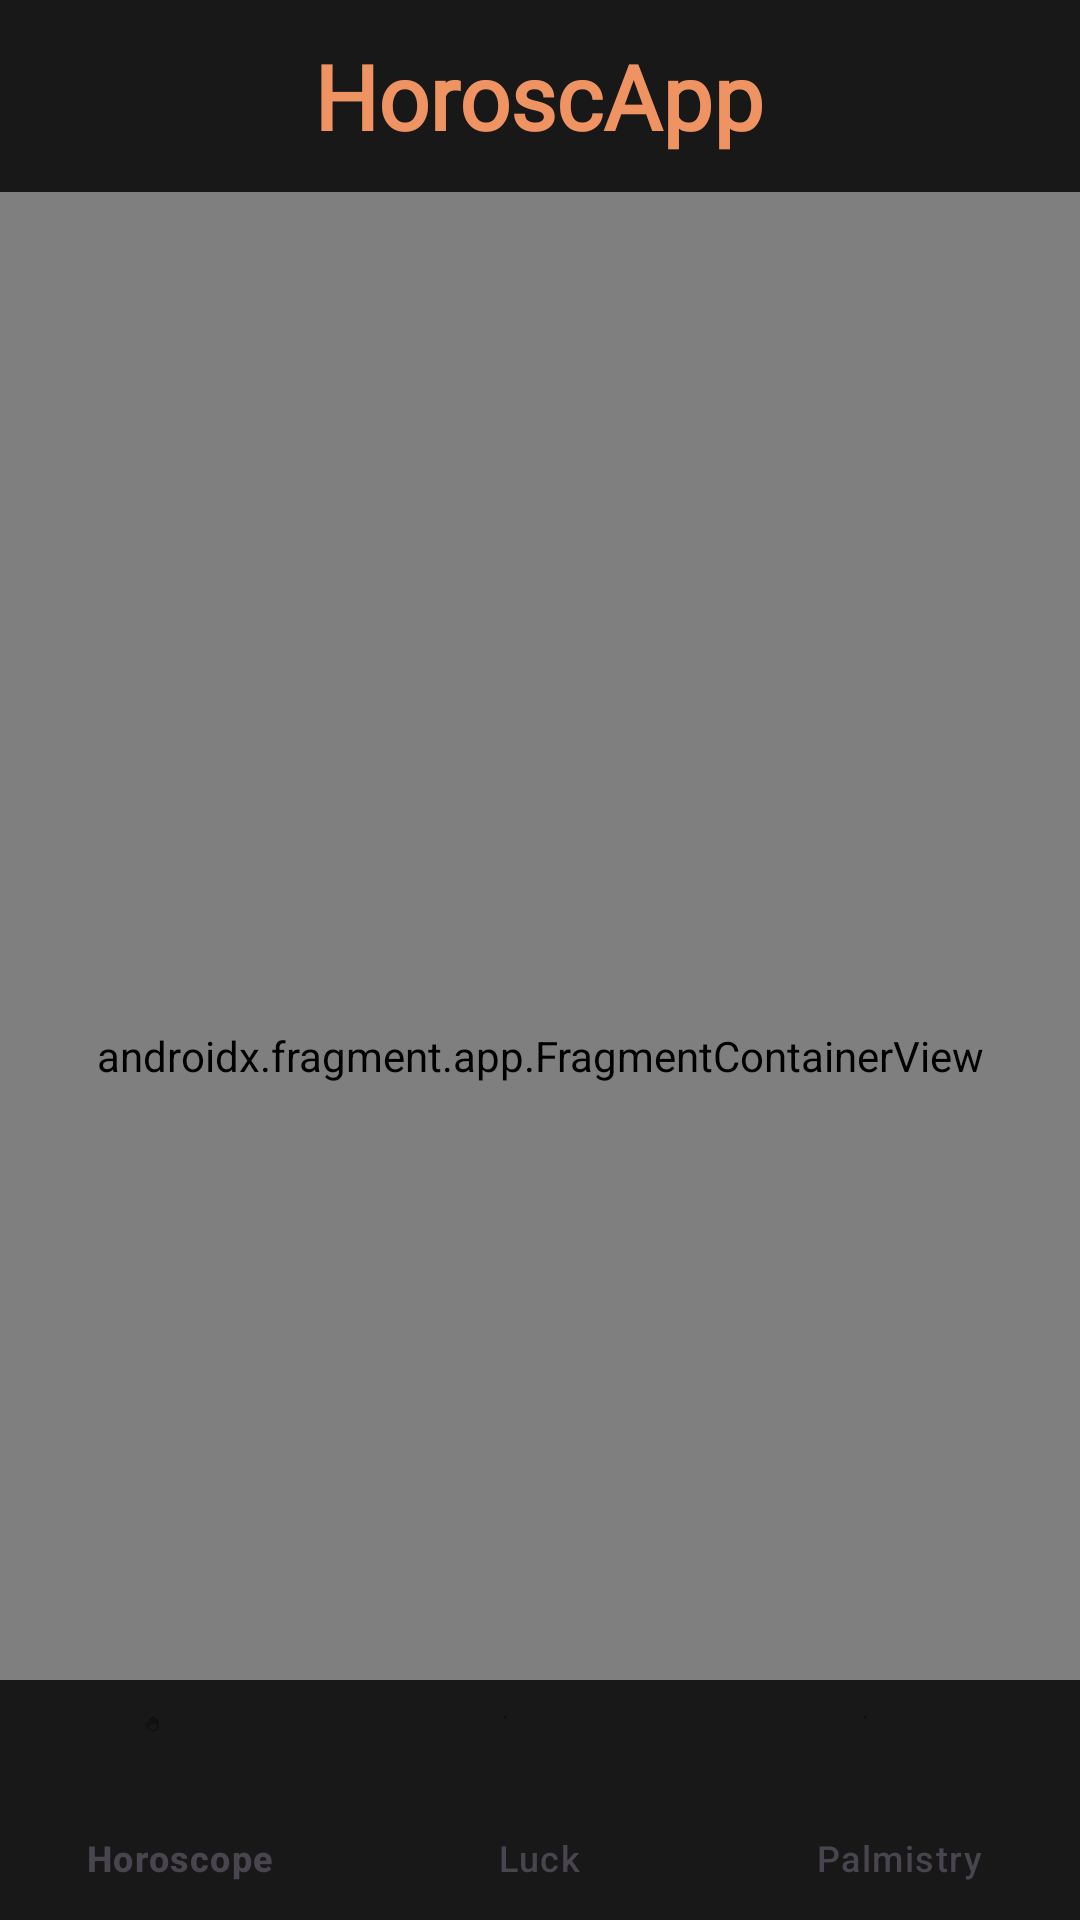

The Android layout XML behind this screen, and the referenced resources:
<!-- AndroidManifest.xml: application theme Theme.HoroscApp -->
<!-- res/layout/activity_main.xml -->
<?xml version="1.0" encoding="utf-8"?>
<androidx.constraintlayout.widget.ConstraintLayout xmlns:android="http://schemas.android.com/apk/res/android"
    xmlns:app="http://schemas.android.com/apk/res-auto"
    xmlns:tools="http://schemas.android.com/tools"
    android:id="@+id/main"
    android:layout_width="match_parent"
    android:layout_height="match_parent"
    tools:context=".ui.home.MainActivity">
    
    <FrameLayout
        android:id="@+id/toolBar"
        android:layout_width="0dp"
        android:layout_height="?attr/actionBarSize"
        android:background="@color/primaryDark"
        app:layout_constraintStart_toStartOf="parent"
        app:layout_constraintEnd_toEndOf="parent"
        app:layout_constraintTop_toTopOf="parent">

        <TextView
            android:layout_width="wrap_content"
            android:layout_height="wrap_content"
            android:textStyle="bold"
            android:textSize="30sp"
            android:fontFamily="@font/serif"
            android:textColor="@color/secondary"
            android:layout_gravity="center"
            android:text="@string/app_name"/>
    </FrameLayout>


    <androidx.fragment.app.FragmentContainerView
        android:id="@+id/fragmentContainerView"
        android:name="androidx.navigation.fragment.NavHostFragment"
        android:layout_width="0dp"
        android:layout_height="0dp"
        app:navGraph="@navigation/main_graph"
        app:defaultNavHost="true"
        app:layout_constraintTop_toBottomOf="@id/toolBar"
        app:layout_constraintStart_toStartOf="parent"
        app:layout_constraintBottom_toBottomOf="parent"
        app:layout_constraintEnd_toEndOf="parent"
        />

    <com.google.android.material.bottomnavigation.BottomNavigationView
        android:id="@+id/bottomNavView"
        android:layout_width="0dp"
        android:layout_height="wrap_content"
        android:background="@color/primaryDark"
        app:layout_constraintBottom_toBottomOf="parent"
        app:layout_constraintStart_toStartOf="parent"
        app:layout_constraintEnd_toEndOf="parent"
        app:menu="@menu/bottom_menu"
        app:itemIconTint="@color/bottom_nav_selector"
        app:itemTextColor="@color/bottom_nav_selector"
        app:itemActiveIndicatorStyle="@null"
        />

</androidx.constraintlayout.widget.ConstraintLayout>
<!-- resources referenced by this layout -->
<resources>
  <color name="primaryDark">#181818</color>
  <color name="secondary">#ee9361</color>
  <string name="app_name">HoroscApp</string>
  <style name="Theme.HoroscApp" parent="Base.Theme.HoroscApp" />
  <style name="Base.Theme.HoroscApp" parent="Theme.Material3.DayNight.NoActionBar">
          
          
          <item name="android:statusBarColor">@color/secondary</item>
      </style>
</resources>
